Image classification data set "roboflowIsoObj_Clip" (jadetangyy0820/CLIP on GitHub). Class labels (14): 11111-Egg, 22222-Banana, 33333-Butter, 4157005670-almondmilk, 44444-DietCoke, 55555-Coke, 7874222803-sugar, almond, banana, butter, coke, dietcoke, egg, sugar.

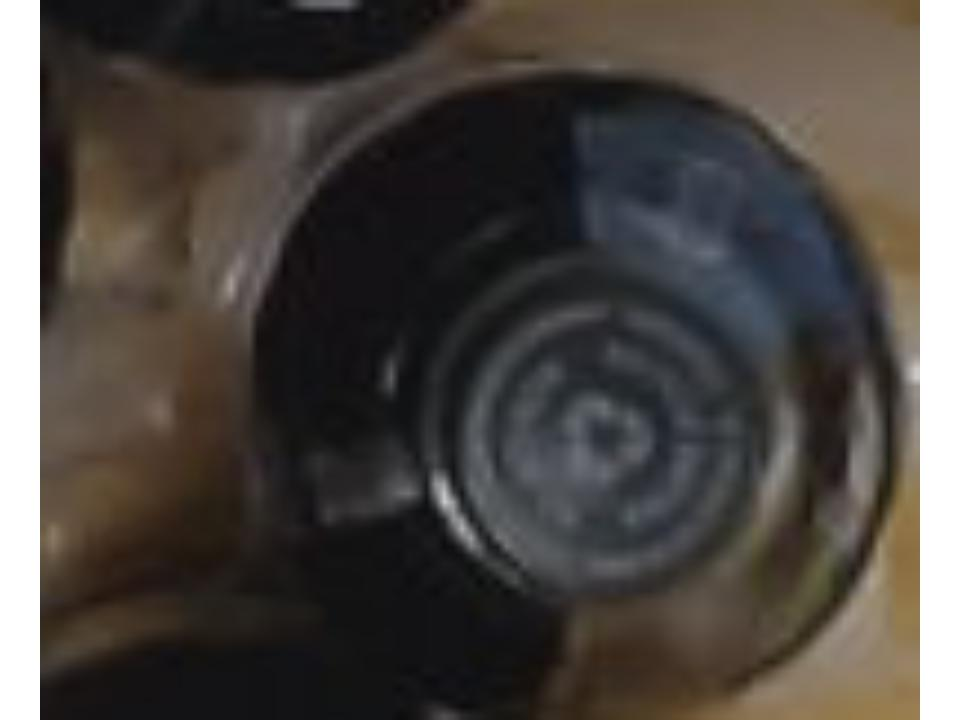
Label: 55555-Coke

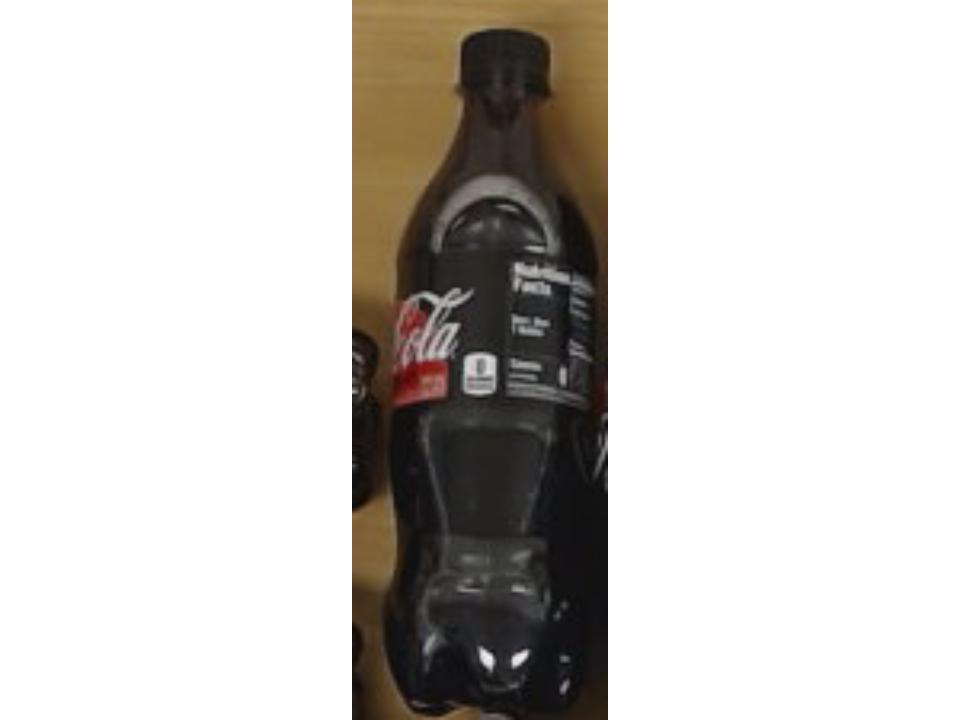
Label: coke

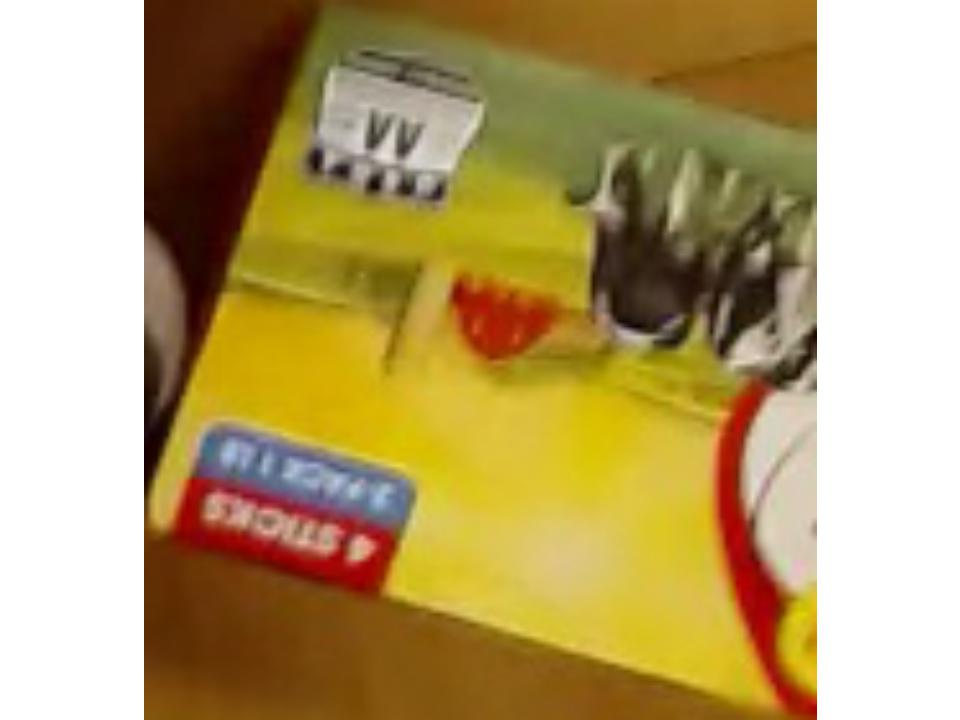
Label: 33333-Butter

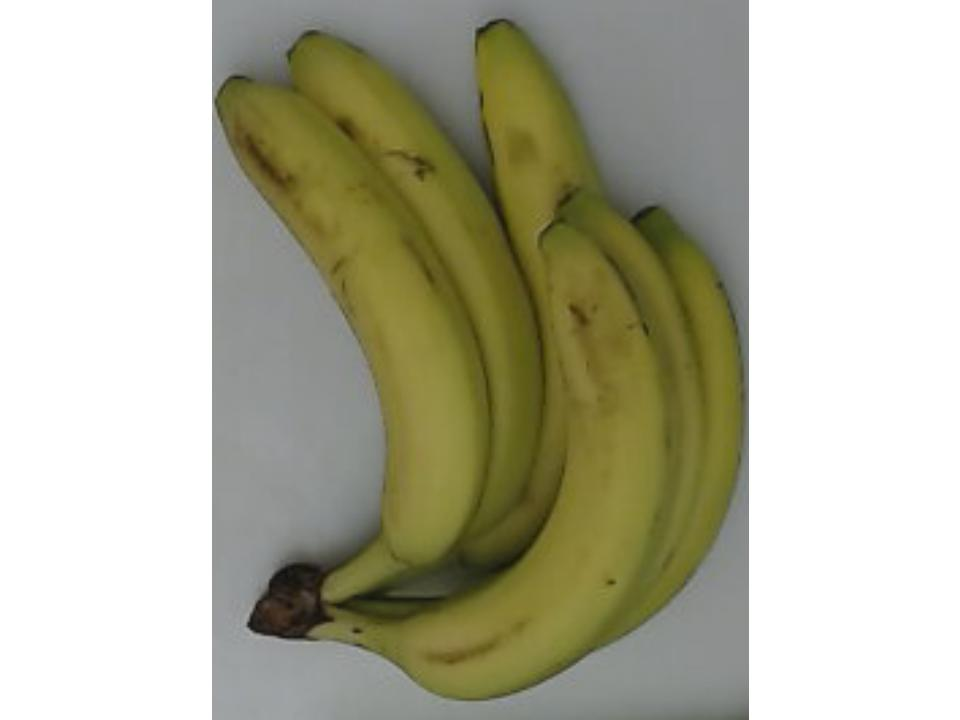
Label: 22222-Banana

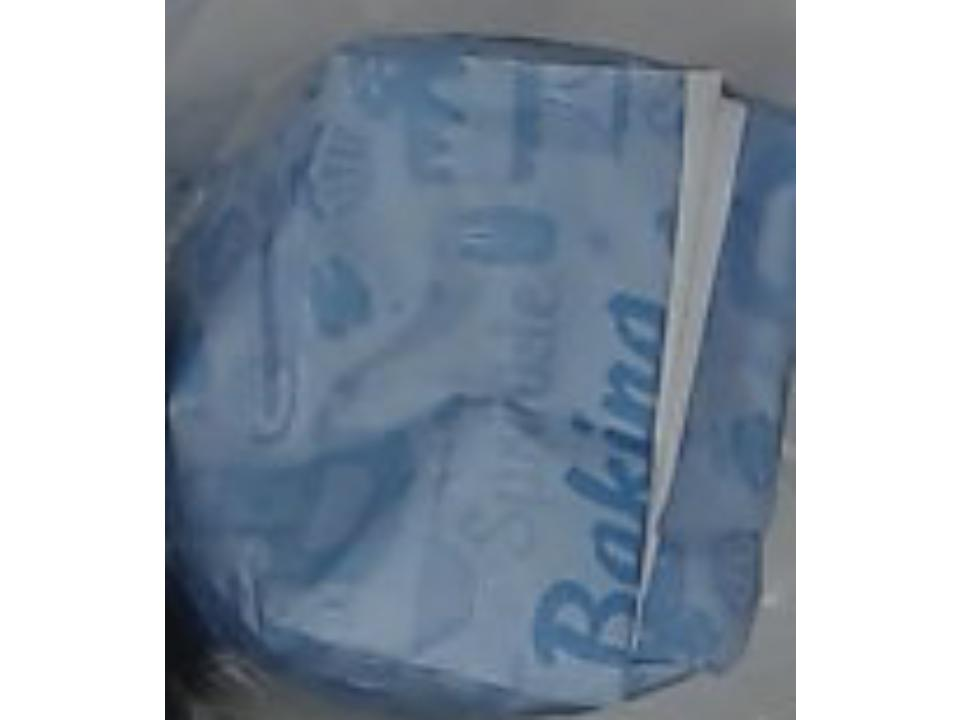
Label: sugar

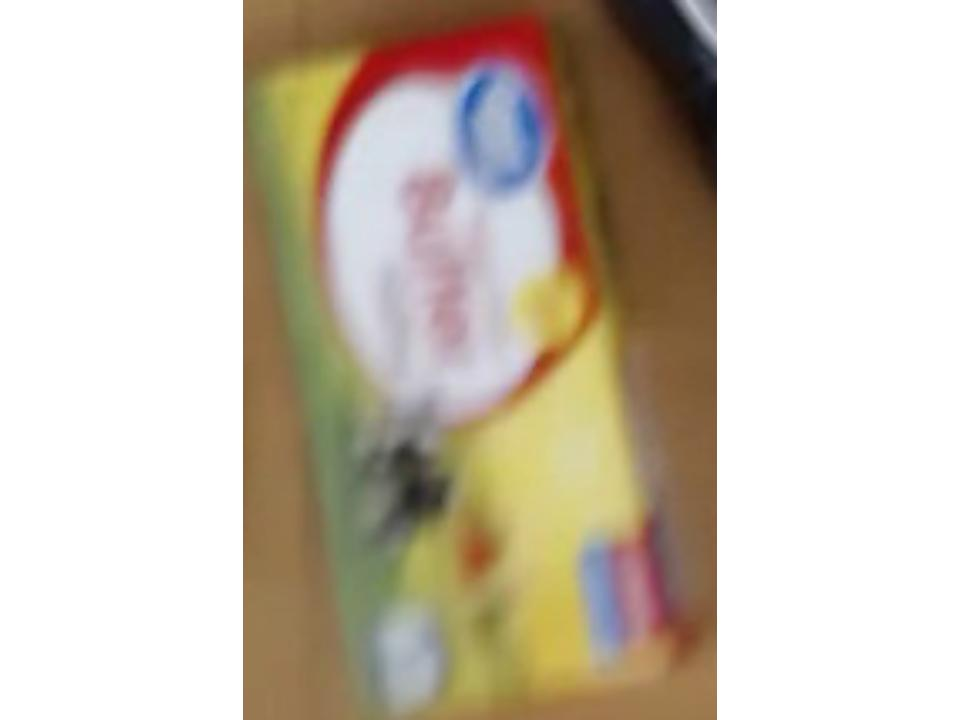
Label: butter
